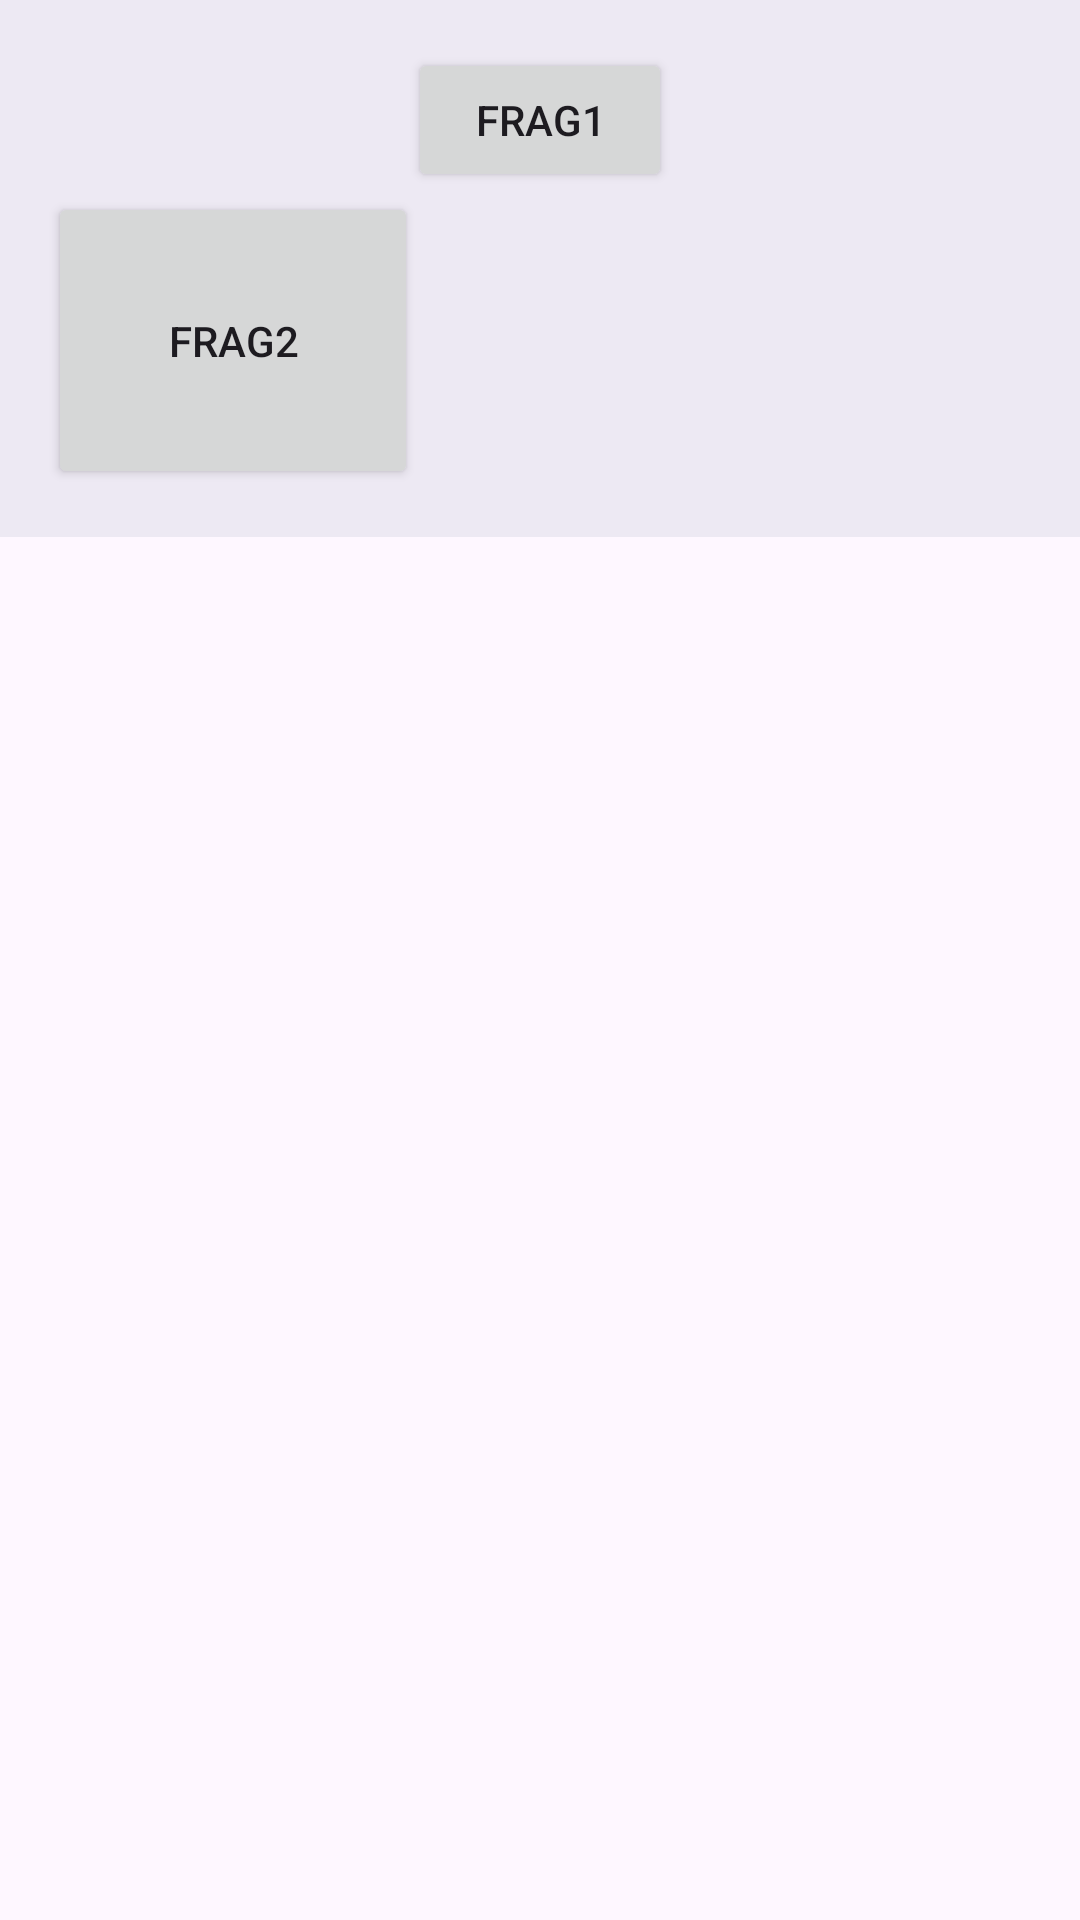

Here is an Android app screen rendered from its layout file. Give the layout XML and the strings, colors and styles it references.
<!-- AndroidManifest.xml: application theme Theme.TestesBiryani -->
<!-- res/layout/fragment_first.xml -->
<?xml version="1.0" encoding="utf-8"?>
<androidx.core.widget.NestedScrollView xmlns:android="http://schemas.android.com/apk/res/android"
        xmlns:app="http://schemas.android.com/apk/res-auto"
        xmlns:tools="http://schemas.android.com/tools"
        android:layout_width="match_parent"
        android:layout_height="match_parent"
        tools:context=".FirstFragment">

    <androidx.constraintlayout.widget.ConstraintLayout
            android:layout_width="match_parent"
            android:layout_height="match_parent"
            android:background="#12123456"
            android:padding="16dp">

        <Button
                android:id="@+id/button_first"
                android:layout_width="wrap_content"
                android:layout_height="wrap_content"
                android:text="Frag1"
                app:layout_constraintEnd_toEndOf="parent"
                app:layout_constraintStart_toStartOf="parent"
                app:layout_constraintTop_toTopOf="parent" />

        <Button
                android:id="@+id/button_first2"
                android:padding="40dp"
                android:layout_width="wrap_content"
                android:layout_height="wrap_content"
                android:text="Frag2"
                app:layout_constraintStart_toStartOf="parent"
                app:layout_constraintTop_toBottomOf="@id/button_first"
                />

    </androidx.constraintlayout.widget.ConstraintLayout>
</androidx.core.widget.NestedScrollView>
<!-- resources referenced by this layout -->
<resources>
  <style name="Theme.TestesBiryani" parent="android:Theme.Material.Light.NoActionBar" />
</resources>
